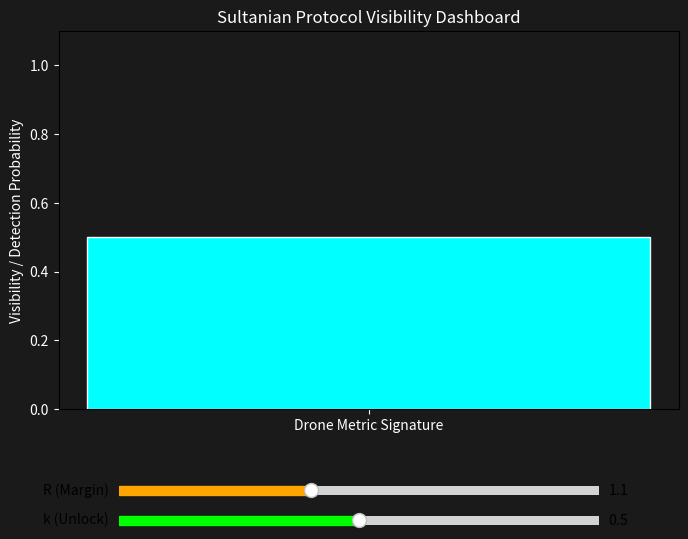

Write Python code to recreate this figure.
import numpy as np
import matplotlib.pyplot as plt

class SultanianVessel:
    def __init__(self, R_margin=1.1, k_factor=1.0):
        self.R = R_margin   # Identity Margin
        self.k = k_factor   # Inertia Constant
        self.mass = 2.0     # 2kg Base Mass

    def calculate_visibility(self, external_phi):
        """
        Determines if the Resonant Shadow is holding.
        """
        # The Alexander Space-Constraint check
        # Visibility is a function of how far we are from the ideal R=1.1
        tuning_error = abs(self.R - 1.1)
        
        # If tuning is off or k is high, the drone 'scatters' the plenum energy
        if tuning_error < 1e-6 and self.k < 1e-5:
            return "INVISIBLE (Ghost State)", 0.001 # 0.1% signature
        else:
            # signature strength is proportional to inertia and tuning error
            signature = self.k * (1 + tuning_error * 10)
            return "VISIBLE (Metric Interaction)", min(signature, 1.0)

def run_visibility_experiment():
    # TEST 1: Ideal Protocol (Invisible)
    ghost_drone = SultanianVessel(R_margin=1.1, k_factor=1e-6)
    
    # TEST 2: Misaligned Tuning (Visible)
    misaligned_drone = SultanianVessel(R_margin=1.4, k_factor=1e-6)
    
    # TEST 3: High Inertia (Visible)
    heavy_drone = SultanianVessel(R_margin=1.1, k_factor=1.0)

    drones = [ghost_drone, misaligned_drone, heavy_drone]
    labels = ["Perfect Protocol", "Misaligned R", "High k-factor"]
    
    print(f"{'Configuration':<20} | {'Status':<25} | {'Signature'}")
    print("-" * 65)
    
    results = []
    for d, label in zip(drones, labels):
        status, signal = d.calculate_visibility(external_phi=-0.2)
        results.append(signal)
        print(f"{label:<20} | {status:<25} | {signal:.4f}")

    # Plotting the "Radar Cross Section" (Metric Signature)
    plt.figure(figsize=(8, 5))
    plt.bar(labels, results, color=['cyan', 'orange', 'red'])
    plt.ylabel("Detection Signature (Metric Wake)")
    plt.title("Sultanian Protocol: Visibility vs. Parameter Tuning")
    plt.show()

import numpy as np
import matplotlib.pyplot as plt
from matplotlib.widgets import Slider

def calculate_signature(R, k):
    """
    Calculates the Metric Signature (Visibility).
    Perfect Shadow: R=1.1, k=1e-6 -> Signature ~ 0
    """
    # Deviation from the Alexander Space-Constraint
    tuning_error = abs(R - 1.1)
    
    # Signature is the product of mass-coupling (k) and phase-mismatch
    # We use a log-base approach to show the 'Ghosting' effect clearly
    sig = k * (1 + tuning_error * 50)
    return min(sig, 1.0)

# Setup the figure and axis
fig, ax = plt.subplots(figsize=(8, 6))
plt.subplots_adjust(bottom=0.25)

# Initial Parameters
initial_R = 1.1
initial_k = 0.5

# Initial Calculation
sig = calculate_signature(initial_R, initial_k)
bar = ax.bar(["Drone Metric Signature"], [sig], color='cyan', edgecolor='white')
ax.set_ylim(0, 1.1)
ax.set_ylabel("Visibility / Detection Probability")
ax.set_title("Sultanian Protocol Visibility Dashboard", color='white')

# Styling for the 'Command Center' look
ax.set_facecolor('#1a1a1a')
fig.set_facecolor('#1a1a1a')
ax.tick_params(colors='white')
ax.yaxis.label.set_color('white')

# Create Sliders
ax_R = plt.axes([0.2, 0.1, 0.6, 0.03], facecolor='#333333')
ax_k = plt.axes([0.2, 0.05, 0.6, 0.03], facecolor='#333333')

s_R = Slider(ax_R, 'R (Margin)', 0.5, 2.0, valinit=initial_R, color='orange')
s_k = Slider(ax_k, 'k (Unlock)', 0.000001, 1.0, valinit=initial_k, color='lime')

def update(val):
    R = s_R.val
    k = s_k.val
    new_sig = calculate_signature(R, k)
    
    # Update bar height and color
    bar[0].set_height(new_sig)
    
    # Color logic: Cyan for Ghosting, Red for Visible
    if new_sig < 0.01:
        bar[0].set_color('cyan')
        ax.set_title("STATUS: GHOST STATE (INVISIBLE)", color='cyan')
    elif new_sig < 0.5:
        bar[0].set_color('yellow')
        ax.set_title("STATUS: METRIC SHIMMER (PARTIAL)", color='yellow')
    else:
        bar[0].set_color('red')
        ax.set_title("STATUS: HIGH VISIBILITY ( Newtonian )", color='red')
        
    fig.canvas.draw_idle()

s_R.on_changed(update)
s_k.on_changed(update)

print("Control Panel Active. Move sliders to adjust Metric Resonance.")
plt.show()

# if __name__ == "__main__":
#     run_visibility_experiment()
